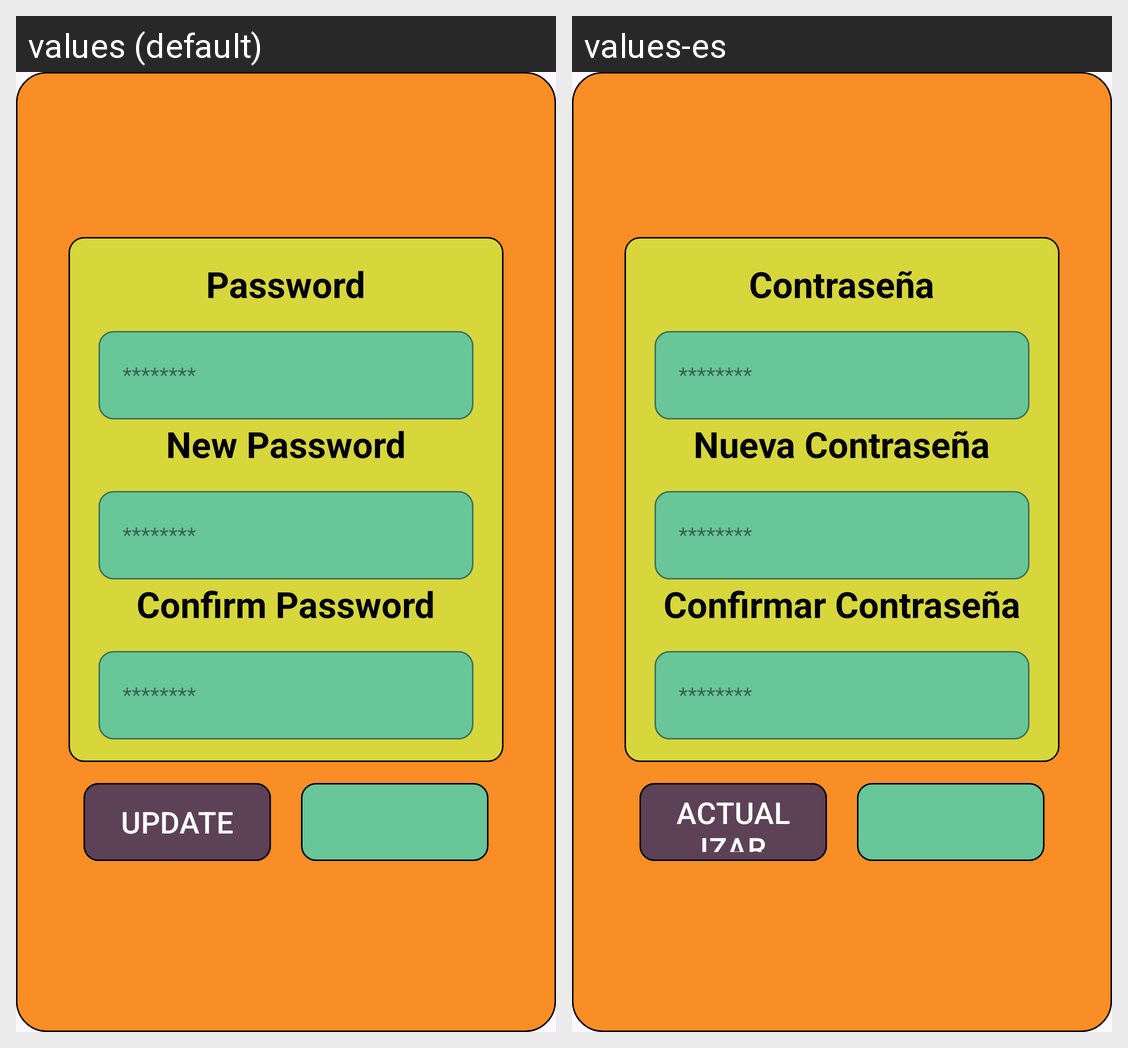

The same Android screen rendered under two of its app's locales, left to right. List the strings drawn on it with the default value and each locale's translation.
Android screen res/layout/modal_password.xml rendered under 2 locales, left to right: values (default), values-es. Device: Nexus 5 (rendered at 1080×1920; each locale shown at half size, 540×960, under a caption strip naming it); theme Theme.Habbbits.
Strings drawn on this screen, with the default value and each locale's value (text and hints the layout hard-codes, and strings that could not be matched under every locale, appear in the picture but are not listed):

password
  values: Password
  values-es: Contraseña

oculted_password
  values: ********
  values-es: ********

new_password
  values: New Password
  values-es: Nueva Contraseña

confirm_password
  values: Confirm Password
  values-es: Confirmar Contraseña

update
  values: UPDATE
  values-es: ACTUALIZAR
